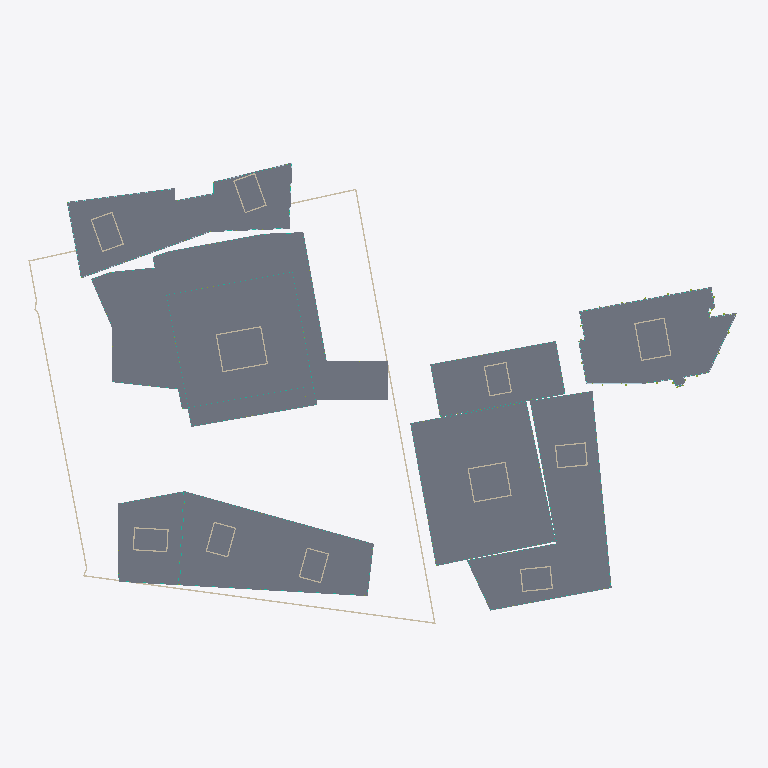
Plan cut of the same IFC building model at storey 'B-GF' (level 0.00 m, cut at 1.40 m), seen from above with north up, elements coloured by IFC class (only those large enough to see are counted): 16 walls (beige), 9 slabs (grey), 9 curtain walls (teal), 2 plates (pale blue), 1 member (olive). Cut surfaces are drawn darker.
Extent 184.3 m × 124.3 m × 95.8 m (x, y, z). Storeys (64): U-B1 at -10.50 m; U-B2 at -7.00 m; U-B3 at -3.50 m; A-P1 at 0.00 m; A0-GF at 0.00 m; B-GF at 0.00 m; B2-GF at 0.00 m; B3-GF at 0.00 m; C1-GF at 0.00 m; C2-GF at 0.00 m; D-GF at 0.00 m; E-GF at 0.00 m; U-Roof at 0.00 m; C1-L1 at 4.40 m; C2-L1 at 4.40 m; B-L1 at 4.50 m. Elements (1311): 546 IfcWindow, 219 IfcWall, 184 IfcSlab, 134 IfcMember, 75 IfcCurtainWall, 64 IfcBuildingElementProxy, 51 IfcRailing, 16 IfcPlate, 10 IfcRoof, 9 IfcCovering, 3 IfcSolarDevice.

HEADER;
FILE_DESCRIPTION(('ViewDefinition[DesignTransferView]'),'2;1');
FILE_NAME('/dev/null','2026-11-14T04:05:25+00:00',(''),(''),'IfcOpenShell 0.9.0.post1','IfcOpenShell 0.9.0.post1','Nobody');
FILE_SCHEMA(('IFC4'));
ENDSEC;
DATA;
#1=IFCPROJECT('19LEEE$NX7Gx91IBsRddjm',$,'Option D — client scheme, made compliant',$,$,$,$,(#10),#5);
#12=IFCSITE('09vGg3CSDEgfaXAW19qfP4',$,'Site',$,$,#426,#421,$,$,$,$,$,$,$);
#430=IFCBUILDING('3Rz4d2W1f9hvfhKhdOTQAi',$,'Diagrid tower (T2)','Residential / hotel tower',$,$,$,$,$,$,$,$);
#33141=IFCBUILDING('1nFZWxsKX0qxU6ZUlPgXm6',$,'Diagrid tower podium + courtyard link','Lobby / restaurant',$,$,$,$,$,$,$,$);
#34989=IFCBUILDING('0S1xwcYrzE_gWaEa8mg0VG',$,'Green tower (E residential tower)','Residential',$,$,$,$,$,$,$,$);
#98187=IFCBUILDING('2CknF5MfrByfCZxhMOmZeN',$,'Terraced block (E)','Residential',$,$,$,$,$,$,$,$);
#115472=IFCBUILDING('06E6H7Xkv8PACkcoA33Qbt',$,'Podium north (E)','Residential',$,$,$,$,$,$,$,$);
#121731=IFCBUILDING('3MaljoMq99T8T0HquR2nyi',$,'Front slab — west head (T5)','Hotel / office',$,$,$,$,$,$,$,$);
#134580=IFCBUILDING('0304AEjEP4Nxog34lZ8OH8',$,'Front slab — wing (T5)','Hotel / office',$,$,$,$,$,$,$,$);
#175542=IFCBUILDING('3VVyvbJbT9SAHoXrA6opzT',$,'Butterfly office (T1 bow-tie)','Office',$,$,$,$,$,$,$,$);
#190386=IFCBUILDING('1KScaQRQTBxu9eHAYvfN4L',$,'Existing corner office (parcel 1133/12)','Office (existing, kept)',$,$,$,$,$,$,$,$);
#208350=IFCBUILDING('0v6ztue25BkQUfnz9eY0yq',$,'Underground parking','Parking / technical',$,$,$,$,$,$,$,$);
#437=IFCBUILDINGSTOREY('0XFuXs5xb5kfs5pmDmyBXH',$,'A-P1',$,$,#448,$,$,$,0.0);
#1620=IFCBUILDINGSTOREY('0l2d0rjz91YPuk_1J4iFkc',$,'A-P2',$,$,#1630,$,$,$,5.0);
#2796=IFCBUILDINGSTOREY('24CzfT8AbCTvclTNxdX$U1',$,'A-L3',$,$,#2806,$,$,$,8.7);
#4067=IFCBUILDINGSTOREY('0r19artgr4ReYregdzpoTv',$,'A-L4',$,$,#4077,$,$,$,12.385);
#5334=IFCBUILDINGSTOREY('2yWCG0luzBdA2VfTUW9ln1',$,'A-L5',$,$,#5344,$,$,$,16.07);
#6601=IFCBUILDINGSTOREY('1D9Fv489P3A9q7uLK039hx',$,'A-L6',$,$,#6611,$,$,$,19.755);
#7868=IFCBUILDINGSTOREY('1THJ_oS6nF0vsZcZylxXEf',$,'A-L7',$,$,#7878,$,$,$,23.44);
#9135=IFCBUILDINGSTOREY('0HdqvVptD3mRqLx$67iQ_N',$,'A-L8',$,$,#9145,$,$,$,27.125);
#10402=IFCBUILDINGSTOREY('0CEdWR9kX2HBOySw5UX0Lw',$,'A-L9',$,$,#10412,$,$,$,30.81);
#11669=IFCBUILDINGSTOREY('029$9p2zf4XgIUWC7w70KZ',$,'A-L10',$,$,#11679,$,$,$,34.495);
#12936=IFCBUILDINGSTOREY('32mwZIZr58uh3IsG8XKuOF',$,'A-L11',$,$,#12946,$,$,$,38.18);
#14203=IFCBUILDINGSTOREY('2PkjsG$u9EHBGUNAKlpn7B',$,'A-L12',$,$,#14213,$,$,$,41.865);
#15470=IFCBUILDINGSTOREY('1TNlTMZCP2sPrEqHWzDY_q',$,'A-L13',$,$,#15480,$,$,$,45.55);
#16737=IFCBUILDINGSTOREY('2hfbrEx8DDBQKqjDXkI_zo',$,'A-L14',$,$,#16747,$,$,$,49.235);
#18004=IFCBUILDINGSTOREY('0JrmZhwCvD1wCTtVp1kFMG',$,'A-L15',$,$,#18014,$,$,$,52.92);
#19271=IFCBUILDINGSTOREY('0ZvHD27gHANfLehZjX1V_T',$,'A-L16',$,$,#19281,$,$,$,56.605);
#20538=IFCBUILDINGSTOREY('1SdPQ9i1TAmuvTF9HP_taN',$,'A-L17',$,$,#20548,$,$,$,60.29);
#21805=IFCBUILDINGSTOREY('1BX37N$6f1Y8giBUdtq$dW',$,'A-L18',$,$,#21815,$,$,$,63.975);
#23072=IFCBUILDINGSTOREY('2o5_hnBj9FLQYBWeRSvlaH',$,'A-L19',$,$,#23082,$,$,$,67.66);
#24339=IFCBUILDINGSTOREY('0ysDatEl16OByEydKLSLQY',$,'A-L20',$,$,#24349,$,$,$,71.345);
#25606=IFCBUILDINGSTOREY('20uS2fVibDvR$$dtkXX0ep',$,'A-L21',$,$,#25616,$,$,$,75.03);
#26873=IFCBUILDINGSTOREY('2o$XOV4r56w9M4HUBR7Arp',$,'A-L22',$,$,#26883,$,$,$,78.715);
#32611=IFCBUILDINGSTOREY('31zdY10k1DgebK1F_3HlSo',$,'A-Roof',$,$,#32621,$,$,$,82.4);
#33147=IFCBUILDINGSTOREY('3Qkvv5jTD5PO_C99bVY97r',$,'A0-GF',$,$,#33158,$,$,$,0.0);
#34696=IFCBUILDINGSTOREY('1SiLxCGh5DsQpDQ1O3J3yx',$,'A0-Roof',$,$,#34706,$,$,$,5.0);
#34995=IFCBUILDINGSTOREY('3zo0WekKH03er_9XzKHbax',$,'B-GF',$,$,#35006,$,$,$,0.0);
#36244=IFCBUILDINGSTOREY('0RqNZnxv11IuO8VW5ldFIN',$,'B-L1',$,$,#36254,$,$,$,4.5);
#38615=IFCBUILDINGSTOREY('2r$NkDfKr4yuOWOgg1ozt1',$,'B-L2',$,$,#38625,$,$,$,7.5048);
#40986=IFCBUILDINGSTOREY('2A$L3jSyz89gxAFbxq0Sxa',$,'B-L3',$,$,#40996,$,$,$,10.5096);
#43357=IFCBUILDINGSTOREY('2fKQS$p2DATBcjDAFQIuzT',$,'B-L4',$,$,#43367,$,$,$,13.5144);
#45728=IFCBUILDINGSTOREY('1oADDGkLvDR8mDU3PUANeJ',$,'B-L5',$,$,#45738,$,$,$,16.5192);
#48099=IFCBUILDINGSTOREY('1WQFDjIsf50elXAZEqBaUO',$,'B-L6',$,$,#48109,$,$,$,19.524);
#51386=IFCBUILDINGSTOREY('11wCN_ydvDGeYv6W$ly$rh',$,'B-L7',$,$,#51396,$,$,$,22.5288);
#54370=IFCBUILDINGSTOREY('0qCFWmjvr3rw5_tim_plZA',$,'B-L8',$,$,#54380,$,$,$,25.5336);
#57506=IFCBUILDINGSTOREY('3uSlm6FOvDxfxrqPdSJ1cz',$,'B-L9',$,$,#57516,$,$,$,28.5384);
#60490=IFCBUILDINGSTOREY('1ymFfpPgnDwwG$0Br9h6iN',$,'B-L10',$,$,#60500,$,$,$,31.5432);
#63626=IFCBUILDINGSTOREY('1KczfbQ$57ROluKXKZFq8Z',$,'B-L11',$,$,#63636,$,$,$,34.548);
#66610=IFCBUILDINGSTOREY('3kXXGyaYX1wA2rs9GaX6dO',$,'B-L12',$,$,#66620,$,$,$,37.5528);
#69746=IFCBUILDINGSTOREY('1KlvT9KaL4OR$A31SsMQkp',$,'B-L13',$,$,#69756,$,$,$,40.5576);
#72730=IFCBUILDINGSTOREY('3CfAewCH95WukeIQP6MJRJ',$,'B-L14',$,$,#72740,$,$,$,43.5624);
#75866=IFCBUILDINGSTOREY('3uccadvDXFJhZ_$5$z4bLh',$,'B-L15',$,$,#75876,$,$,$,46.5672);
#78850=IFCBUILDINGSTOREY('2PfFHHTpvBQhRqPrk0D3xK',$,'B-L16',$,$,#78860,$,$,$,49.572);
#81986=IFCBUILDINGSTOREY('20J5rHOafBjfuz9OIqcgap',$,'B-L17',$,$,#81996,$,$,$,52.5768);
#84970=IFCBUILDINGSTOREY('3fQLvclbX90OaSna_yzBAT',$,'B-L18',$,$,#84980,$,$,$,55.5816);
#88106=IFCBUILDINGSTOREY('33ACEuvSHFmgB5yd25LMjh',$,'B-L19',$,$,#88116,$,$,$,58.5864);
#91090=IFCBUILDINGSTOREY('0tI$aCDKz7Tvd1GJP1u9RD',$,'B-L20',$,$,#91100,$,$,$,61.5912);
#94226=IFCBUILDINGSTOREY('3QNpiJRtb0puNTSROCYTRx',$,'B-L21',$,$,#94236,$,$,$,64.596);
#97870=IFCBUILDINGSTOREY('0g$NZixjf9l89ihL_cEZrA',$,'B-Roof',$,$,#97880,$,$,$,67.6008);
#98193=IFCBUILDINGSTOREY('0zX$rNS$T3pvHkh$aB3gz6',$,'B2-GF',$,$,#98204,$,$,$,0.0);
#99794=IFCBUILDINGSTOREY('010C5AgoP1l8KVTxkR9q2O',$,'B2-L1',$,$,#99804,$,$,$,4.5);
#101771=IFCBUILDINGSTOREY('2qOwb8pE19GfIjdluCPbGy',$,'B2-L2',$,$,#101781,$,$,$,7.5833);
#103748=IFCBUILDINGSTOREY('11DhLHGgfE5xlFUruI395E',$,'B2-L3',$,$,#103758,$,$,$,10.6666);
#105725=IFCBUILDINGSTOREY('31EOim4NbEcONTLvgX9geh',$,'B2-L4',$,$,#105735,$,$,$,13.7499);
#107702=IFCBUILDINGSTOREY('1_hqeC2ZHDPRI$1ADb3vtQ',$,'B2-L5',$,$,#107712,$,$,$,16.8332);
#109679=IFCBUILDINGSTOREY('2OkNQEp7v2Ng7OtE6PuJ3J',$,'B2-L6',$,$,#109689,$,$,$,19.9165);
#111656=IFCBUILDINGSTOREY('083SPwj$92DhR6kCZVtj1S',$,'B2-PH',$,$,#111666,$,$,$,22.9998);
#115337=IFCBUILDINGSTOREY('3dWPiIQTz0vO0U0b5sG5CU',$,'B2-Roof',$,$,#115347,$,$,$,25.9998);
#115478=IFCBUILDINGSTOREY('1CSUB6nb52JABzlXJI078h',$,'B3-GF',$,$,#115489,$,$,$,0.0);
#116391=IFCBUILDINGSTOREY('1oAMtlddn8YvhYfHO7pVdP',$,'B3-L1',$,$,#116401,$,$,$,4.5);
#118090=IFCBUILDINGSTOREY('0Z8Qhjj0H0RRXDYlUqYJqv',$,'B3-L2',$,$,#118100,$,$,$,7.875);
#119789=IFCBUILDINGSTOREY('3xJMWtjz18Quf2fvf7Az3G',$,'B3-L3',$,$,#119799,$,$,$,11.25);
#121608=IFCBUILDINGSTOREY('2eq5medLr5GO3K0dfdFLWn',$,'B3-Roof',$,$,#121618,$,$,$,14.625);
#121737=IFCBUILDINGSTOREY('2ThGEejkP5OgfQGIvE8gtJ',$,'C1-GF',$,$,#121748,$,$,$,0.0);
#122232=IFCBUILDINGSTOREY('1aMENypKTBJw08xaONhD6$',$,'C1-L1',$,$,#122242,$,$,$,4.4);
#33187=IFCSLAB('2t0fkX_RPF_BCRmTAsHXqf',$,'A0-GF slab',$,$,#33200,#33189,$,.FLOOR.);
#35023=IFCSLAB('1l5VZol5nDpQOQtlwV7$4Q',$,'B-GF slab',$,$,#35036,#35025,$,.FLOOR.);
#465=IFCSLAB('0OUthm7_f8ZfE3zkm5WSSJ',$,'A-P1 slab',$,$,#478,#467,$,.FLOOR.);
#98223=IFCSLAB('0r8i6G$rLAMvFmBWHo3eSd',$,'B2-GF slab',$,$,#98236,#98225,$,.FLOOR.);
#134614=IFCSLAB('1OHTlXh4HCphKYUceJdp1I',$,'C2-GF slab',$,$,#134627,#134616,$,.FLOOR.);
#175581=IFCSLAB('0InhGS3OnAyg4nnb$3xFZ4',$,'D-GF slab',$,$,#175594,#175583,$,.FLOOR.);
#190432=IFCSLAB('1DearlqU99LgdMeLWKx4g_',$,'E-GF slab',$,$,#190445,#190434,$,.FLOOR.);
#115506=IFCSLAB('2auIfjzJH4DBhETnhHdP9n',$,'B3-GF slab',$,$,#115519,#115508,$,.FLOOR.);
#121766=IFCSLAB('1h1il5kZPFkBIyQZfR1k4P',$,'C1-GF slab',$,$,#121779,#121768,$,.FLOOR.);
#209128=IFCWALL('0SxqBlURDEtvq4uf3lAY2t',$,'U-B3 ext wall 6',$,$,#209140,#209130,$,.SOLIDWALL.);
#209103=IFCWALL('0odMEWrvr8DhcEe5Aq$_uN',$,'U-B3 ext wall 5',$,$,#209115,#209105,$,.SOLIDWALL.);
#209053=IFCWALL('1Zo9_BY0P5SfUqLwmGw3ry',$,'U-B3 ext wall 3',$,$,#209065,#209055,$,.SOLIDWALL.);
#31968=IFCWALL('3q0BB2OHbFjBUkyFHqze84',$,'A-P1 core 1',$,$,#31980,#31970,$,.SHEAR.);
#97227=IFCWALL('1WVF0Wx997KPejUZMEvcrA',$,'B-GF core 1',$,$,#97239,#97229,$,.SHEAR.);
#207816=IFCWALL('3Npveqd9b6PgNj6HvOczww',$,'E-GF core 1',$,$,#207828,#207818,$,.SHEAR.);
#209153=IFCWALL('2tfC5zib1CzvF0Fek4yorl',$,'U-B3 ext wall 7',$,$,#209165,#209155,$,.SOLIDWALL.);
#134078=IFCWALL('0mXXSTN511IRCl$r5Xhghf',$,'C1-GF core 1',$,$,#134090,#134080,$,.SHEAR.);
#189719=IFCWALL('1dslEd4dX1wAww7Z2x5VFJ',$,'D-GF core 1',$,$,#189731,#189721,$,.SHEAR.);
#189929=IFCWALL('21SgTREUn8K90JtfC_H8wc',$,'D-GF core 2',$,$,#189941,#189931,$,.SHEAR.);
#99768=IFCCURTAINWALL('2QXCX2BN12FPUhmcx4OuG8',$,'B2-GF curtain wall',$,$,#99780,#99770,$,$);
#114934=IFCWALL('30NhCOucr3XgVoKiYDlv_Z',$,'B2-GF core 1',$,$,#114946,#114936,$,.SHEAR.);
#115144=IFCWALL('1cOTMWwJjFmQeDcleNdOVU',$,'B2-GF core 2',$,$,#115156,#115146,$,.SHEAR.);
#121505=IFCWALL('1irQTmbxz2B9a42S0dshap',$,'B3-GF core 1',$,$,#121517,#121507,$,.SHEAR.);
#174986=IFCWALL('05_j5Xz3rC1erlKQCka_35',$,'C2-GF core 2',$,$,#174998,#174988,$,.SHEAR.);
#174686=IFCWALL('25jyhA0Yf0febdPINgcmA0',$,'C2-GF core 1',$,$,#174698,#174688,$,.SHEAR.);
#191989=IFCPLATE('3NhDsawsn26xESCAWCk47e',$,'E-GF spandrels',$,'SPANDREL',#192001,#191991,$,.USERDEFINED.);
#177309=IFCCURTAINWALL('3xDisn_ujF$RrImzarNc9U',$,'D-GF curtain wall',$,$,#177321,#177311,$,$);
#34670=IFCCURTAINWALL('0i5wzrg1b1Buxoakd9Ylhw',$,'A0-GF curtain wall',$,$,#34682,#34672,$,$);
#1590=IFCCURTAINWALL('3i9U_fXM959PcJqQNLH4KF',$,'A-P1 curtain wall',$,$,#1602,#1592,$,$);
#135281=IFCCURTAINWALL('0NqgwgXKH5ZeDL7npStuHT',$,'C2-GF curtain wall',$,$,#135293,#135283,$,$);
#36218=IFCCURTAINWALL('3EQUkhEd51ev0t9C9j4ehi',$,'B-GF curtain wall',$,$,#36230,#36220,$,$);
#177335=IFCPLATE('1UQQgH8yvDd9_ZZEhghv80',$,'D-GF spandrels',$,'SPANDREL',#177347,#177337,$,.USERDEFINED.);
#116365=IFCCURTAINWALL('3j8rR1qwL0l9JLOJyQi1Ar',$,'B3-GF curtain wall',$,$,#116377,#116367,$,$);
#209178=IFCWALL('1E$hNw5JbCMOuC8vVEtfRf',$,'U-B3 ext wall 8',$,$,#209190,#209180,$,.SOLIDWALL.);
#122206=IFCCURTAINWALL('1JPBaUC8TFY8P818aI0b0X',$,'C1-GF curtain wall',$,$,#122218,#122208,$,$);
ENDSEC;
